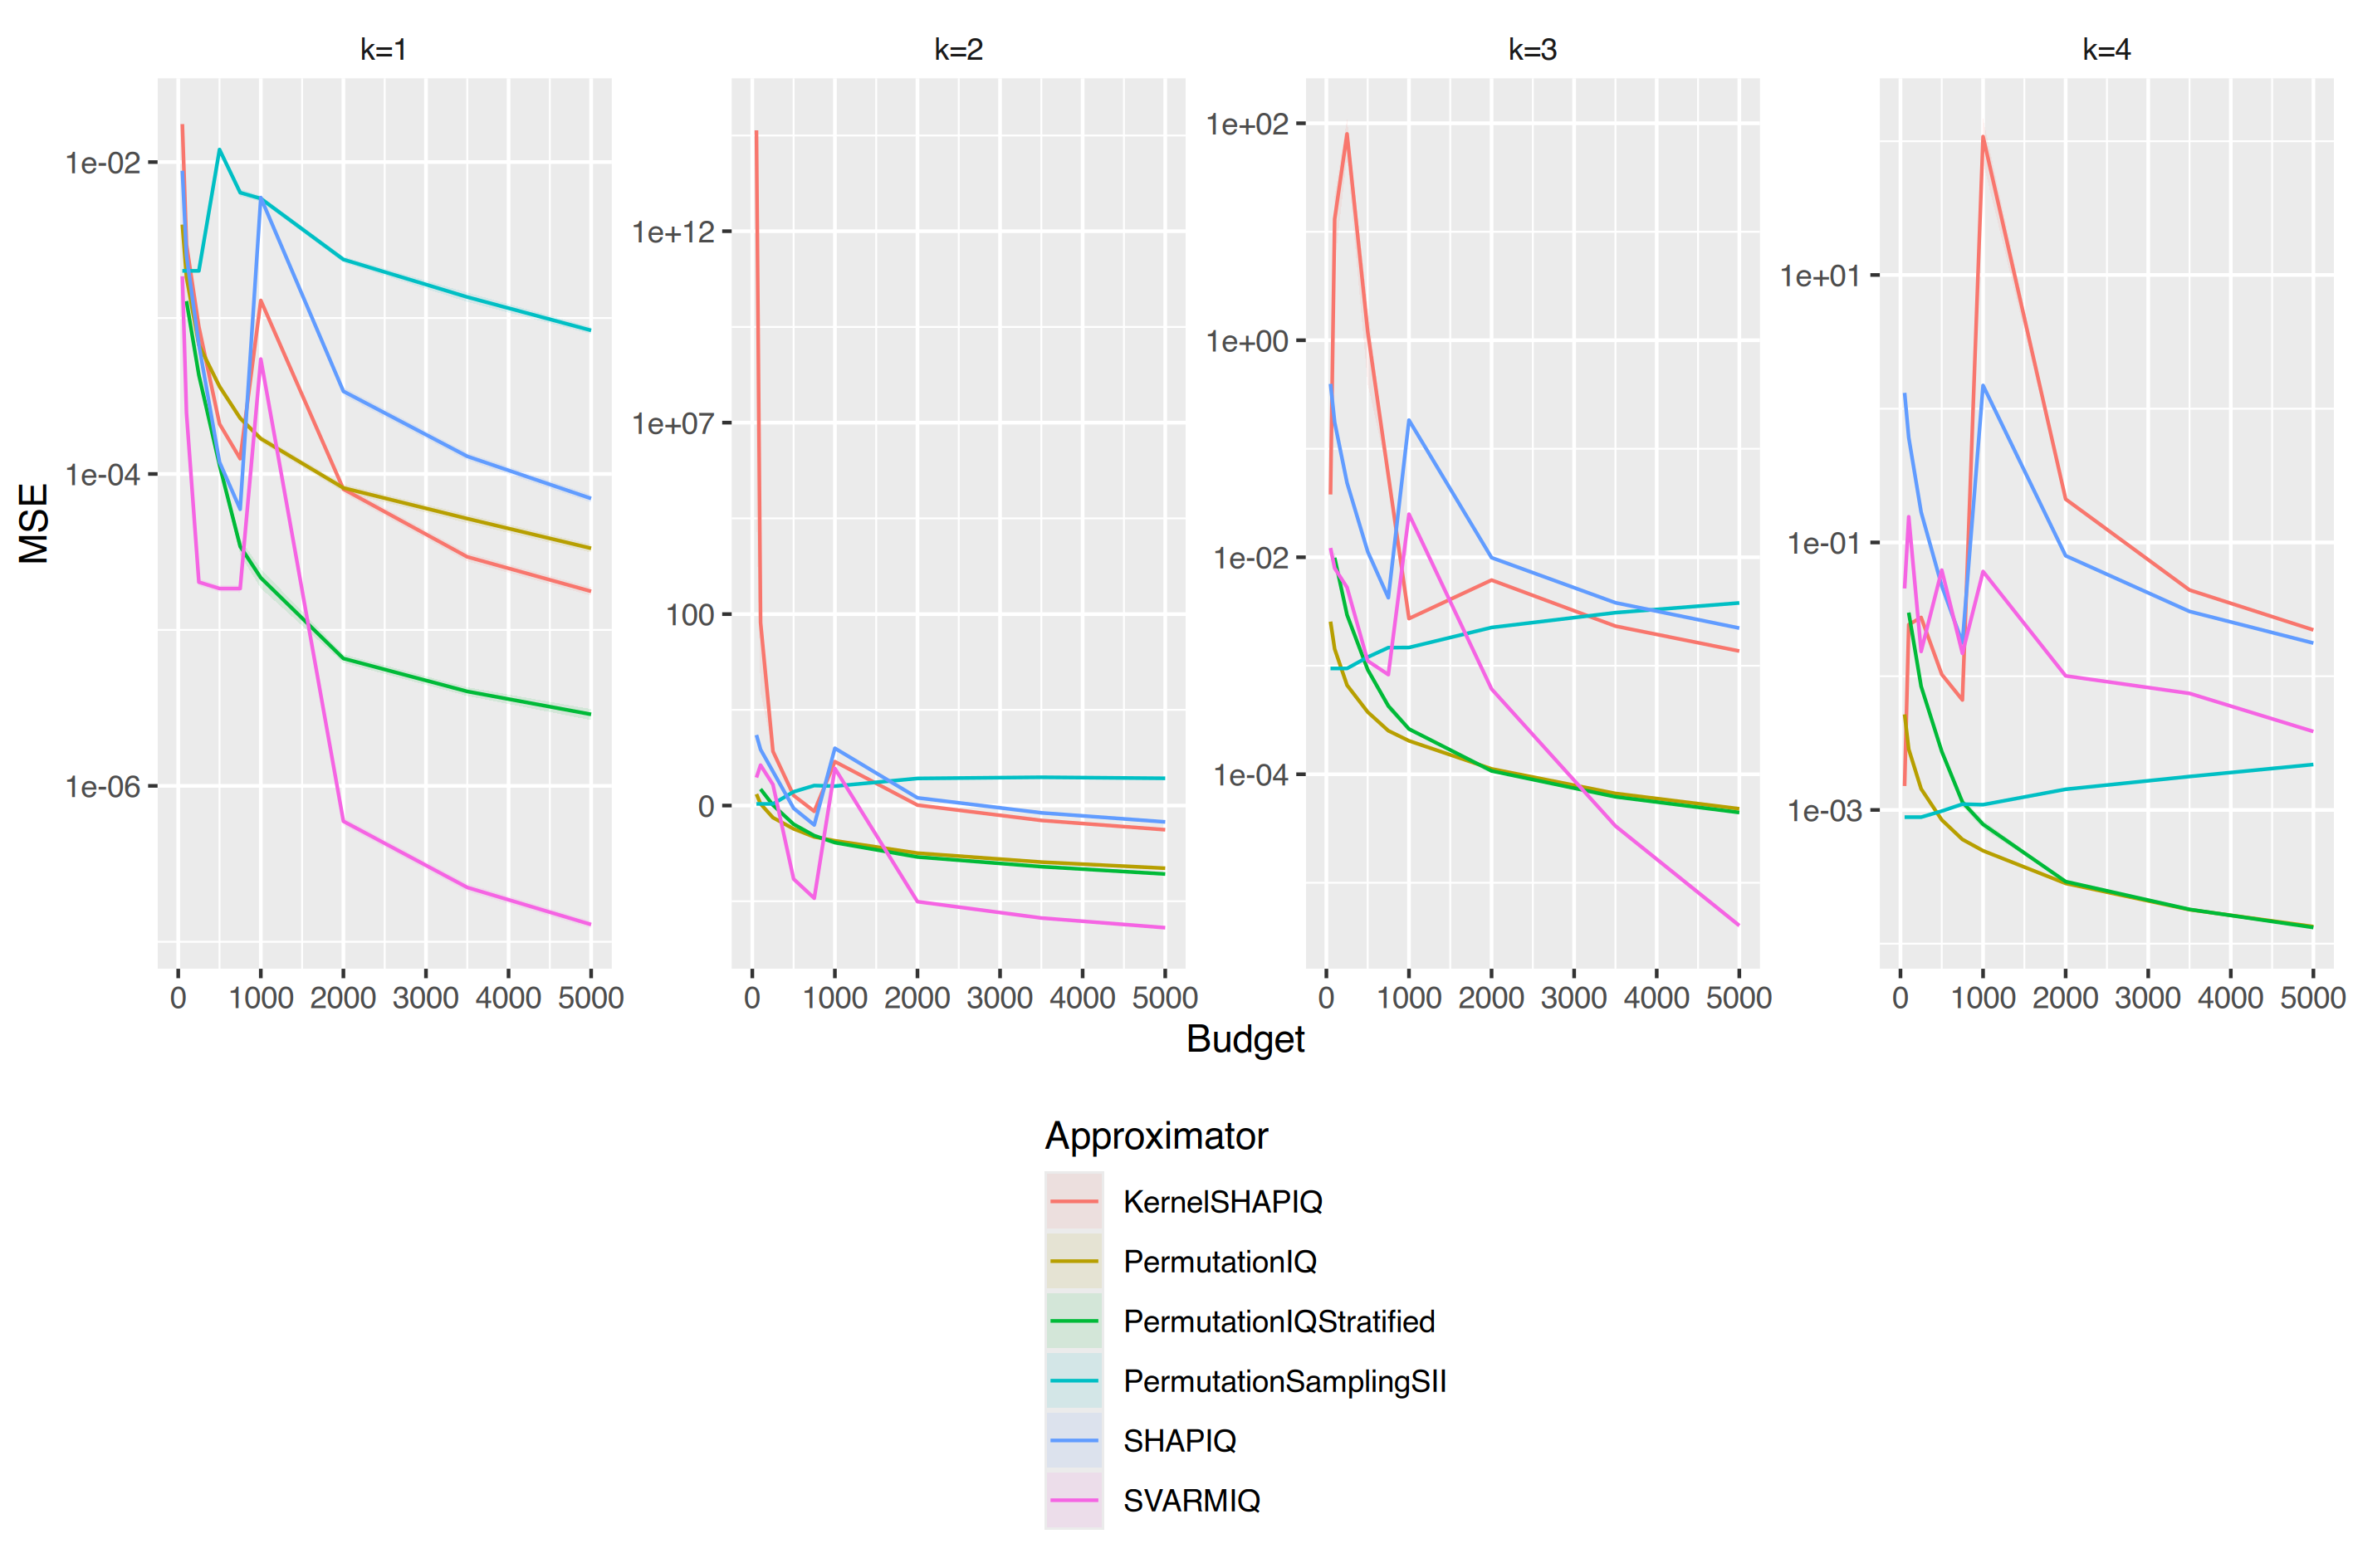

Values plotted in this chart, from the file beside it:
, Facetvar, Approximator, Budget, MSE, MSE_ribbon_min, MSE_ribbon_max
1, k=1, KernelSHAPIQ, 50, 0.01753, 0.0161, 0.01895
2, k=1, KernelSHAPIQ, 100, 0.002957, 0.00283, 0.003085
3, k=1, KernelSHAPIQ, 250, 0.0008788, 0.0008306, 0.0009269
4, k=1, KernelSHAPIQ, 500, 0.0002095, 0.0002, 0.0002189
5, k=1, KernelSHAPIQ, 750, 0.0001254, 0.0001188, 0.0001319
6, k=1, KernelSHAPIQ, 1000, 0.001297, 0.001243, 0.00135
7, k=1, KernelSHAPIQ, 2000, 7.99447209242856e-05, 7.53158615534601e-05, 8.45735802951111e-05
8, k=1, KernelSHAPIQ, 3500, 2.94036337273228e-05, 2.75446522325978e-05, 3.12626152220478e-05
9, k=1, KernelSHAPIQ, 5000, 1.76718210850752e-05, 1.65855893995083e-05, 1.87580527706421e-05
10, k=1, PermutationIQ, 50, 0.003974, 0.003792, 0.004156
11, k=1, PermutationIQ, 100, 0.001825, 0.001729, 0.001922
12, k=1, PermutationIQ, 250, 0.0006723, 0.0006331, 0.0007116
13, k=1, PermutationIQ, 500, 0.0003642, 0.0003434, 0.0003849
14, k=1, PermutationIQ, 750, 0.0002279, 0.0002154, 0.0002404
15, k=1, PermutationIQ, 1000, 0.0001684, 0.0001598, 0.000177
16, k=1, PermutationIQ, 2000, 8.13529438155358e-05, 7.68885838437437e-05, 8.58173037873278e-05
17, k=1, PermutationIQ, 3500, 5.17196532490902e-05, 4.84647713137853e-05, 5.49745351843951e-05
18, k=1, PermutationIQ, 5000, 3.33572898936648e-05, 3.13639639807112e-05, 3.53506158066185e-05
19, k=1, PermutationIQStratified, 100, 0.001283, 0.00116, 0.001406
20, k=1, PermutationIQStratified, 250, 0.0004307, 0.0004101, 0.0004512
21, k=1, PermutationIQStratified, 500, 0.000114, 0.0001043, 0.0001237
22, k=1, PermutationIQStratified, 750, 3.43378239395142e-05, 3.02710162341525e-05, 3.84046316448758e-05
23, k=1, PermutationIQStratified, 1000, 2.15798033210696e-05, 1.8481787579681e-05, 2.46778190624582e-05
24, k=1, PermutationIQStratified, 2000, 6.55658965085489e-06, 6.14594758021657e-06, 6.9672317214932e-06
25, k=1, PermutationIQStratified, 3500, 4.03010956205455e-06, 3.7725013416579e-06, 4.2877177824512e-06
26, k=1, PermutationIQStratified, 5000, 2.87348171284196e-06, 2.6398293034429e-06, 3.10713412224103e-06
27, k=1, PermutationSamplingSII, 50, 0.002007, 0.00199, 0.002024
28, k=1, PermutationSamplingSII, 100, 0.002007, 0.00199, 0.002024
29, k=1, PermutationSamplingSII, 250, 0.002007, 0.00199, 0.002024
30, k=1, PermutationSamplingSII, 500, 0.01204, 0.01166, 0.01241
31, k=1, PermutationSamplingSII, 750, 0.006371, 0.006022, 0.00672
32, k=1, PermutationSamplingSII, 1000, 0.005835, 0.005587, 0.006084
33, k=1, PermutationSamplingSII, 2000, 0.002374, 0.002269, 0.00248
34, k=1, PermutationSamplingSII, 3500, 0.001363, 0.001269, 0.001457
35, k=1, PermutationSamplingSII, 5000, 0.0008329, 0.0007909, 0.0008749
36, k=1, SHAPIQ, 50, 0.008797, 0.008345, 0.009249
37, k=1, SHAPIQ, 100, 0.002509, 0.002364, 0.002655
38, k=1, SHAPIQ, 250, 0.0006738, 0.0006404, 0.0007072
39, k=1, SHAPIQ, 500, 0.0001192, 0.000113, 0.0001254
40, k=1, SHAPIQ, 750, 5.94103564842801e-05, 5.59273231611432e-05, 6.2893389807417e-05
41, k=1, SHAPIQ, 1000, 0.005918, 0.005645, 0.00619
42, k=1, SHAPIQ, 2000, 0.000339, 0.0003182, 0.0003598
43, k=1, SHAPIQ, 3500, 0.0001297, 0.0001224, 0.0001371
44, k=1, SHAPIQ, 5000, 6.95959525347507e-05, 6.56140390318726e-05, 7.35778660376289e-05
45, k=1, SVARMIQ, 50, 0.001852, 0.001753, 0.001952
46, k=1, SVARMIQ, 100, 0.0002463, 0.0002259, 0.0002667
47, k=1, SVARMIQ, 250, 2.02453106165928e-05, 1.91892577390821e-05, 2.13013634941036e-05
48, k=1, SVARMIQ, 500, 1.84231865564923e-05, 1.74921368643219e-05, 1.93542362486627e-05
49, k=1, SVARMIQ, 750, 1.8420062564781e-05, 1.74341884473892e-05, 1.94059366821728e-05
50, k=1, SVARMIQ, 1000, 0.0005455, 0.0005017, 0.0005893
51, k=1, SVARMIQ, 2000, 5.92857111819593e-07, 5.59630976186992e-07, 6.26083247452194e-07
52, k=1, SVARMIQ, 3500, 2.23083062116545e-07, 2.10079614398152e-07, 2.36086509834939e-07
53, k=1, SVARMIQ, 5000, 1.28998800730033e-07, 1.22128455246755e-07, 1.3586914621331e-07
54, k=2, KernelSHAPIQ, 50, 431183269452467, 34907, 862366538870026
55, k=2, KernelSHAPIQ, 100, 59.98, 0.8899, 119.1
56, k=2, KernelSHAPIQ, 250, 0.02607, 0.02479, 0.02735
57, k=2, KernelSHAPIQ, 500, 0.001836, 0.001792, 0.001879
58, k=2, KernelSHAPIQ, 750, 0.0007068, 0.0006921, 0.0007215
59, k=2, KernelSHAPIQ, 1000, 0.01405, 0.01384, 0.01426
60, k=2, KernelSHAPIQ, 2000, 0.001026, 0.001002, 0.001051
... 152 more rows
